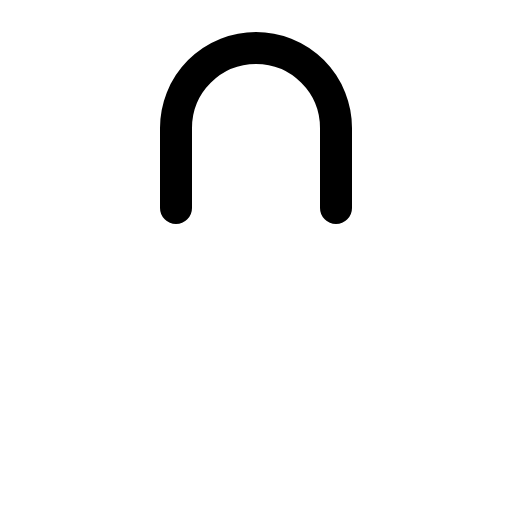
t = 0.00 s
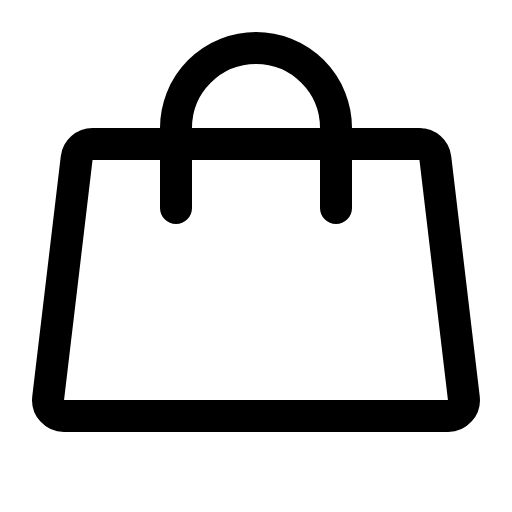
t = 0.68 s
t = 1.05 s: frame unchanged from t = 0.68 s, image omitted
t = 1.80 s: frame unchanged from t = 0.68 s, image omitted
t = 2.18 s: frame unchanged from t = 0.68 s, image omitted
t = 2.93 s: frame unchanged from t = 0.68 s, image omitted

The animated SVG that drew these frames (rendered in a browser with its animation timeline set to each time). Animation: 1 CSS @keyframes rule; one cycle of 3.30 s, repeats indefinitely.

<svg xmlns="http://www.w3.org/2000/svg" viewBox="0 0 256 256">
  <style>
    .draw-line {
      stroke-dasharray: 2000;
      stroke-dashoffset: 0;
    }
    svg:hover .draw-line {
      animation: phosphor-draw-in 3s ease-in-out infinite alternate;
    }
    @keyframes phosphor-draw-in {
      0%   { stroke-dashoffset: 2000; }
      50%  { stroke-dashoffset: 0; }
      100% { stroke-dashoffset: 0; }
    }
  </style><rect width="256" height="256" fill="none"/><path d="M209.67,72H46.33a8.06,8.06,0,0,0-8,7.07l-14.25,120a8,8,0,0,0,8,8.93H223.92a8,8,0,0,0,8-8.93l-14.25-120A8.06,8.06,0,0,0,209.67,72Z" fill="none" stroke="currentColor" stroke-linecap="round" stroke-linejoin="round" stroke-width="16" class="draw-line" pathLength="1" style="animation-delay: 0s"/><path d="M88,104V64a40,40,0,0,1,80,0v40" fill="none" stroke="currentColor" stroke-linecap="round" stroke-linejoin="round" stroke-width="16" class="draw-line" pathLength="1" style="animation-delay: 0.3s"/></svg>
